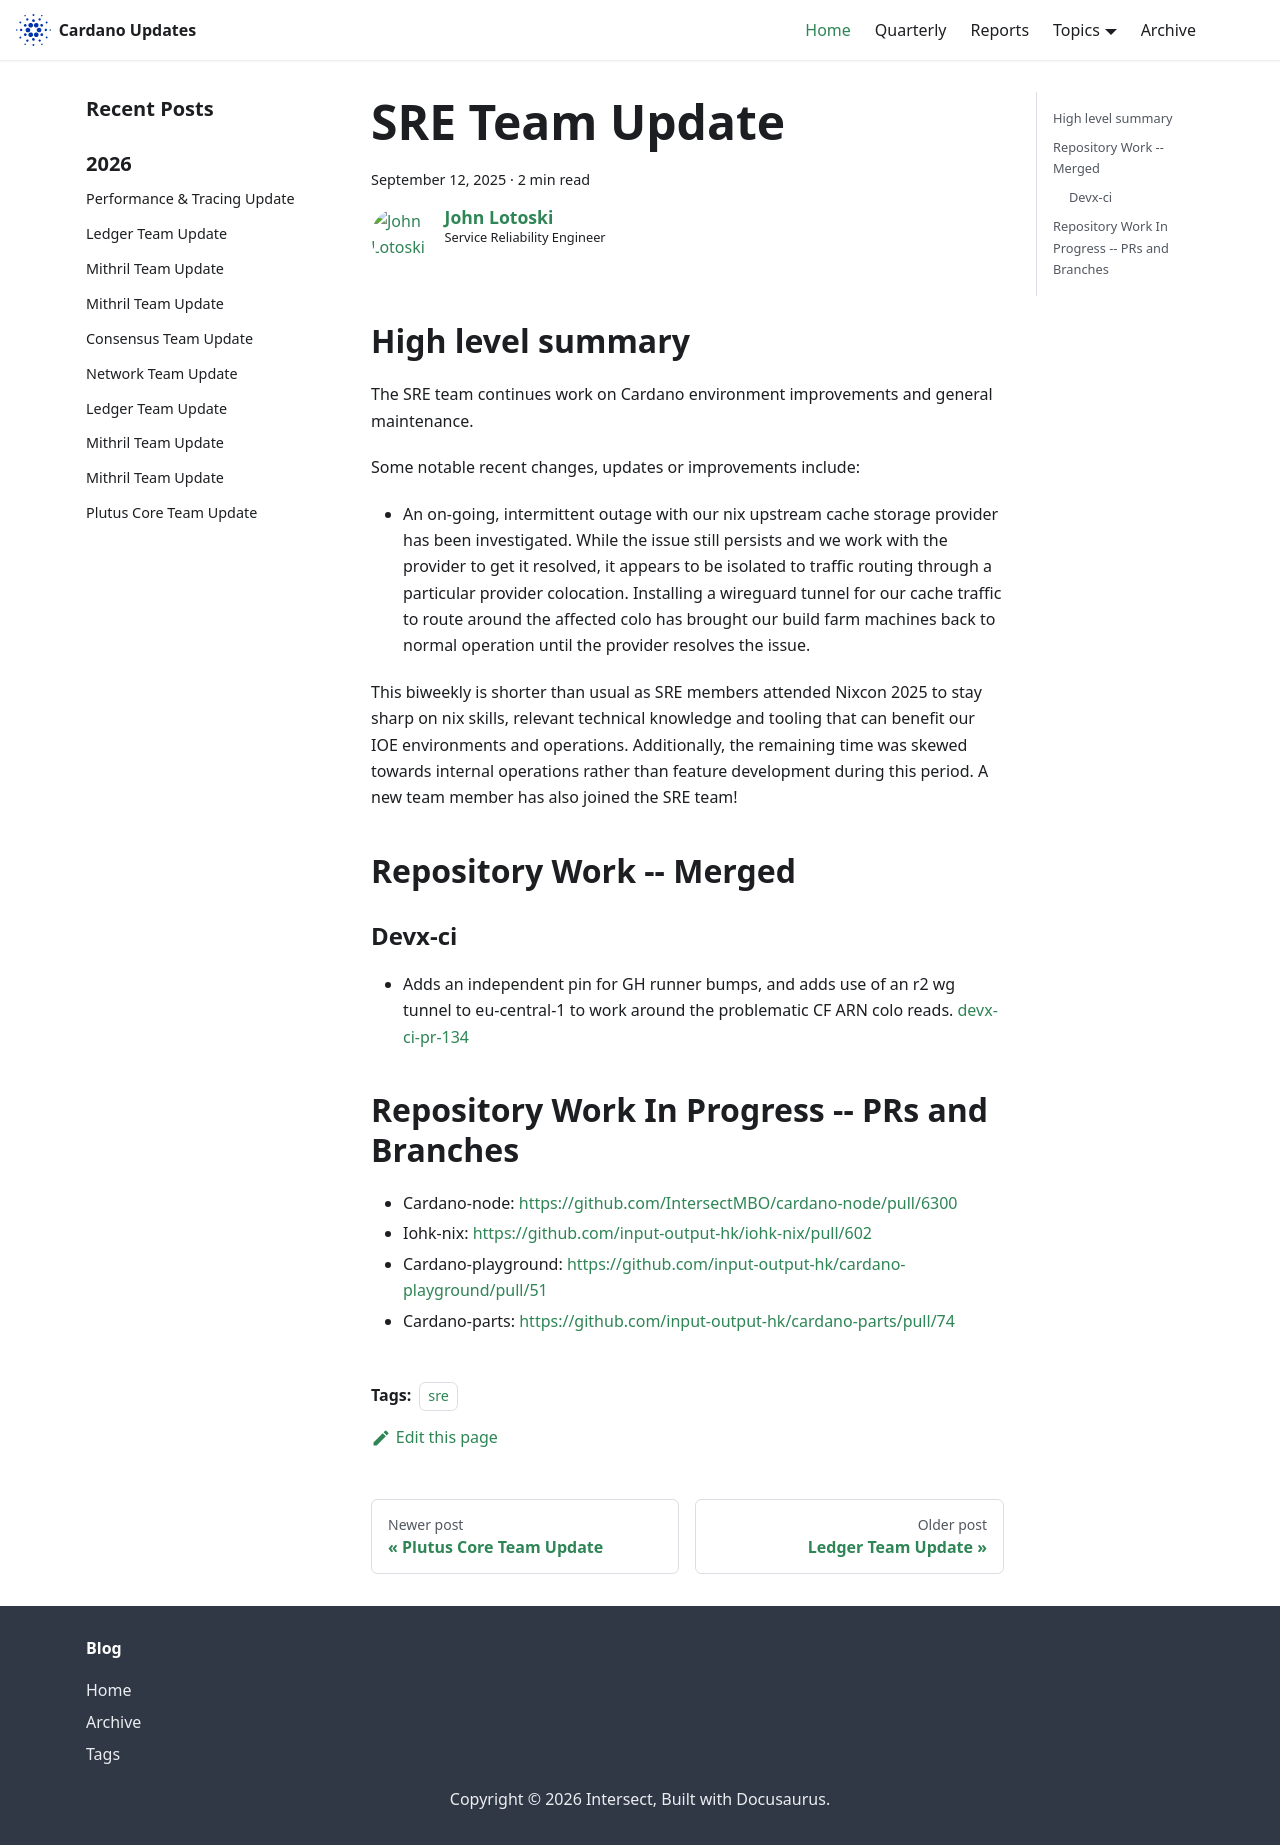

repository: IntersectMBO/cardano-updates · page: 2025-09-12-sre/index.html · generator: docusaurus

---
title: SRE Team Update
slug: 2025-09-12-sre
authors: johnalotoski
tags: [sre]
hide_table_of_contents: false
---

## High level summary

The SRE team continues work on Cardano environment improvements and general maintenance.

Some notable recent changes, updates or improvements include:

* An on-going, intermittent outage with our nix upstream cache storage provider
has been investigated.  While the issue still persists and we work with the
provider to get it resolved, it appears to be isolated to traffic routing
through a particular provider colocation.  Installing a wireguard tunnel for
our cache traffic to route around the affected colo has brought our build farm
machines back to normal operation until the provider resolves the issue.

This biweekly is shorter than usual as SRE members attended Nixcon 2025 to stay
sharp on nix skills, relevant technical knowledge and tooling that can benefit
our IOE environments and operations.  Additionally, the remaining time was
skewed towards internal operations rather than feature development during this
period.  A new team member has also joined the SRE team!


## Repository Work -- Merged

### Devx-ci
* Adds an independent pin for GH runner bumps, and adds use of an r2 wg tunnel
  to eu-central-1 to work around the problematic CF ARN colo reads.
  [devx-ci-pr-134](https://github.com/input-output-hk/devx-ci/pull/134)


## Repository Work In Progress -- PRs and Branches

* Cardano-node: https://github.com/IntersectMBO/cardano-node/pull/6300
* Iohk-nix: https://github.com/input-output-hk/iohk-nix/pull/602
* Cardano-playground: https://github.com/input-output-hk/cardano-playground/pull/51
* Cardano-parts: https://github.com/input-output-hk/cardano-parts/pull/74
